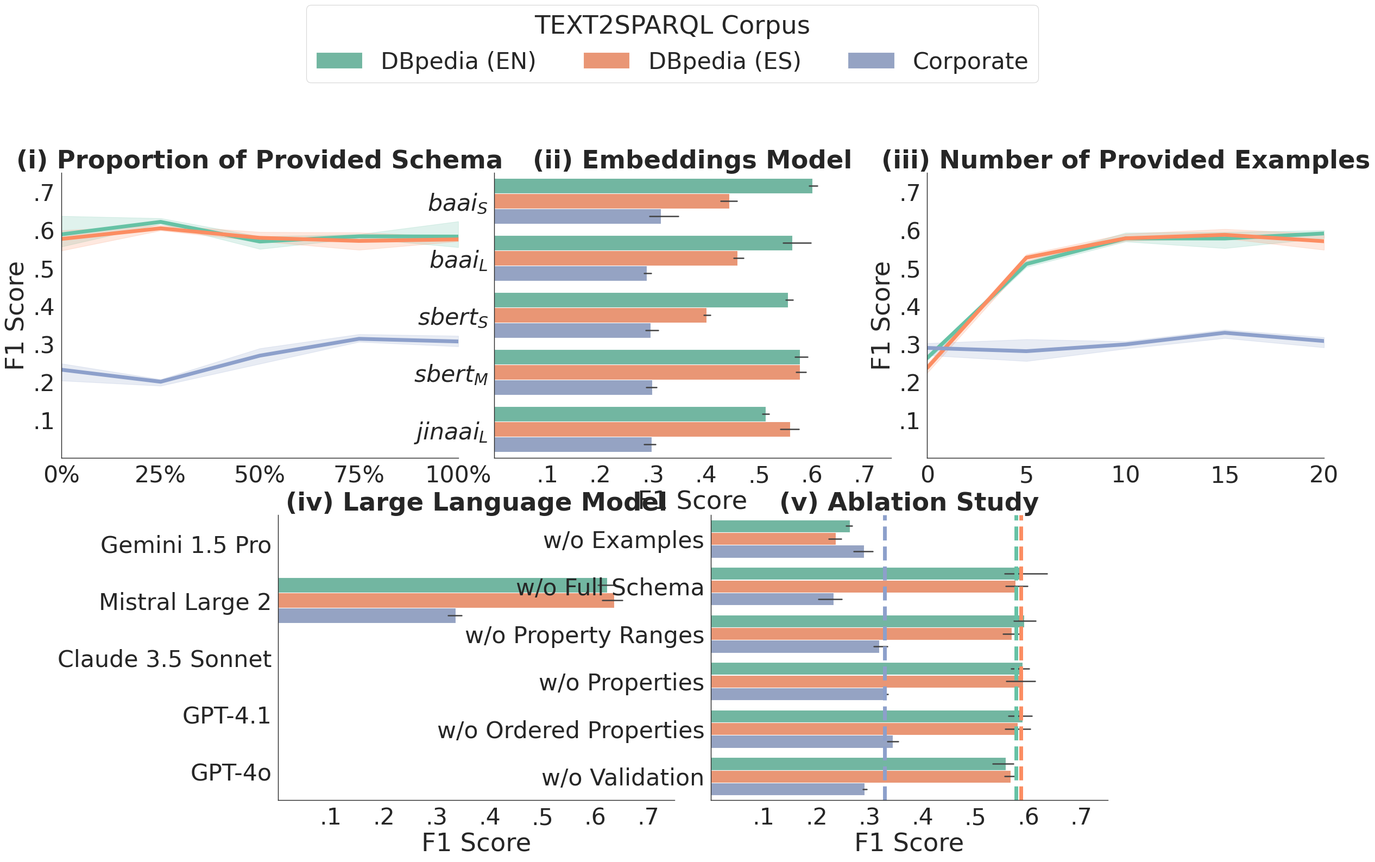
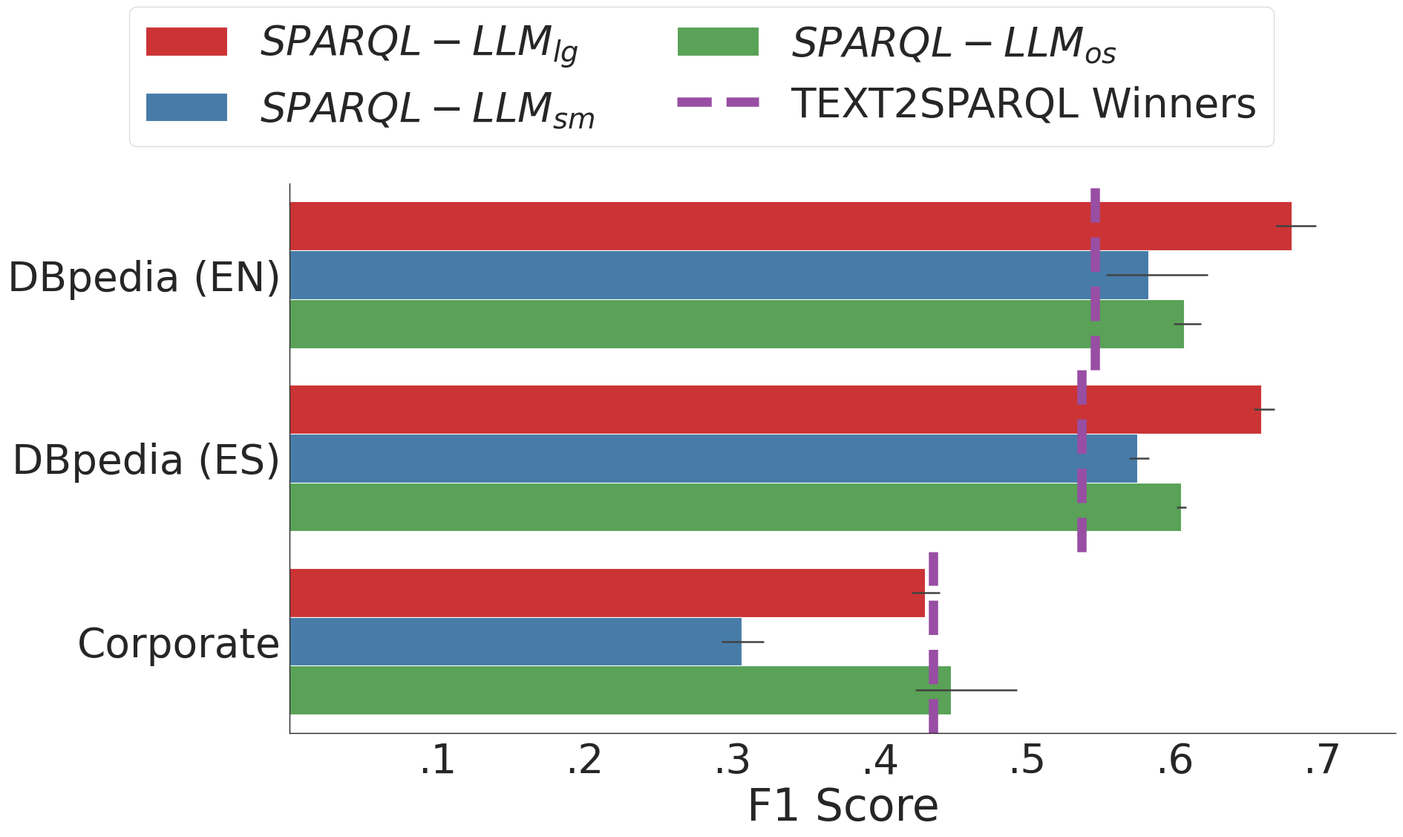

Write the Python code that produced these figures, in order.
import os
import time

from matplotlib.gridspec import GridSpec
import matplotlib.pyplot as plt
import pandas as pd
import numpy as np
import seaborn as sns

"""
Plot the experiment results for TEXT2SPARQL
"""

def plot_hyperparameter_tuning_results(proportion_results: pd.DataFrame,
                                       embeddings_results: pd.DataFrame,
                                       examples_results: pd.DataFrame,
                                       ablation_results: pd.DataFrame,
                                       baseline_results: pd.DataFrame,
                                       model_results: pd.DataFrame,
                                       save_plot: bool = False) -> None:
    """Plot the hyperparameter tuning results for TEXT2SPARQL"""
    
    sns.set_theme(context="paper", style="white", color_codes=True, font_scale=3.5)
    fig = plt.figure(figsize=(30, 15))
    gs = GridSpec(2, 6, figure=fig)

    ax = [fig.add_subplot(gs[0, 0:2]), 
          fig.add_subplot(gs[0, 2:4]), 
          fig.add_subplot(gs[0, 4:6]), 
          fig.add_subplot(gs[1, 1:3]),
          fig.add_subplot(gs[1, 3:5]),
        ]

    # First subplot - proportion tuning
    sns.lineplot(
        data=proportion_results,
        x="proportion",
        y="F1 Score",
        hue="dataset",
        hue_order=["DBpedia (EN)", "DBpedia (ES)", "Corporate"],
        linewidth=5,
        palette=sns.color_palette("Set2")[:3],
        ax=ax[0],
    )

    ax[0].set_title("(i) Proportion of Provided Schema", fontweight="bold")
    ax[0].set_xlim(0, 1)
    ax[0].set_xticks([.0, .25, .5, .75, 1.0], ["0%", '25%', "50%", '75%', "100%"])
    ax[0].set_xlabel("")
    ax[0].set_ylim(0, .75)
    ax[0].set_yticks([.1, .2, .3, .4, .5, .6, .7], [".1", ".2", ".3", ".4", ".5", ".6", ".7"])
    ax[0].get_legend().remove()

    # Second subplot - embeddings tuning
    sns.barplot(
        data=embeddings_results,
        x="F1 Score",
        y="embeddings",
        hue="dataset",
        orient="h",
        hue_order=["DBpedia (EN)", "DBpedia (ES)", "Corporate"],
        palette=sns.color_palette("Set2")[:3],
        ax=ax[1],
    )
    
    ax[1].set_title("(ii) Embeddings Model", fontweight="bold")
    ax[1].set_xlim(0, .75)
    ax[1].set_xticks([.1, .2, .3, .4, .5, .6, .7], [".1", ".2", ".3", ".4", ".5", ".6", ".7"])
    ax[1].set_ylabel("")
    ax[1].get_legend().remove()


    # Third subplot - examples tuning
    sns.lineplot(
        data=examples_results,
        x="examples",
        y="F1 Score",
        hue="dataset",
        hue_order=["DBpedia (EN)", "DBpedia (ES)", "Corporate"],
        linewidth=5,
        palette=sns.color_palette("Set2")[:3],
        ax=ax[2],
    )

    ax[2].set_title("(iii) Number of Provided Examples", fontweight="bold")
    ax[2].set_xlim(0, 20)
    ax[2].set_xticks([0, 5, 10, 15, 20], ["0", "5", "10", "15", "20"])
    ax[2].set_xlabel("")
    ax[2].set_ylim(0, .75)
    ax[2].set_yticks([.1, .2, .3, .4, .5, .6, .7], [".1", ".2", ".3", ".4", ".5", ".6", ".7"])    
    ax[2].get_legend().remove()

    # Fourth subplot - model selection
    sns.barplot(
        data=model_results,
        x="F1 Score",
        y="model",
        hue="dataset",
        orient="h", 
        hue_order=["DBpedia (EN)", "DBpedia (ES)", "Corporate"],
        palette=sns.color_palette("Set2")[:3],
        ax=ax[3],
    )

    ax[3].set_title("(iv) Large Language Model", fontweight="bold")
    ax[3].set_xlim(0, .75)
    ax[3].set_xticks([.1, .2, .3, .4, .5, .6, .7], [".1", ".2", ".3", ".4", ".5", ".6", ".7"])
    ax[3].set_ylabel("")
    ax[3].get_legend().remove()
    
    # Fifth subplot - ablation study
    sns.barplot(
        data=ablation_results,
        x="F1 Score",
        y="component",
        hue="dataset",
        orient="h", 
        hue_order=["DBpedia (EN)", "DBpedia (ES)", "Corporate"],
        palette=sns.color_palette("Set2")[:3],
        ax=ax[4],
    )

    ax[4].axvline(baseline_results[baseline_results['dataset'] == 'DBpedia (EN)']['F1 Score'].mean(), color=sns.color_palette("Set2")[0], linestyle='--', linewidth=5)
    ax[4].axvline(baseline_results[baseline_results['dataset'] == 'DBpedia (ES)']['F1 Score'].mean(), color=sns.color_palette("Set2")[1], linestyle='--', linewidth=5)
    ax[4].axvline(baseline_results[baseline_results['dataset'] == 'Corporate']['F1 Score'].mean(), color=sns.color_palette("Set2")[2], linestyle='--', linewidth=5)

    ax[4].set_title("(v) Ablation Study", fontweight="bold")
    ax[4].set_xlim(0, .75)
    ax[4].set_xticks([.1, .2, .3, .4, .5, .6, .7], [".1", ".2", ".3", ".4", ".5", ".6", ".7"])
    ax[4].set_ylabel("")
    ax[4].get_legend().remove()


    fig.legend(*ax[1].get_legend_handles_labels(), bbox_to_anchor=(0.5, 1.1), loc='upper center', ncol=4, title="TEXT2SPARQL Corpus")
    sns.despine(top=True, right=True)
    plt.tight_layout()

    if save_plot:
        plt.savefig(os.path.join("data", "benchmarks", f"{time.strftime('%Y%m%d_%H%M')}_hyperparameter_tuning.png"), bbox_inches="tight")
    else:
        plt.show()


def plot_overall_results(overall_results: pd.DataFrame,
                         sota_results: pd.DataFrame,
                         save_plot: bool = False) -> None:
    """Plot the overall results for TEXT2SPARQL"""
    
    sns.set_theme(context="paper", style="white", color_codes=True, font_scale=4.5)
    fig = plt.figure(figsize=(20, 10))
    ax = plt.gca()

    # Overall results
    sns.barplot(
        data=overall_results,
        x="F1 Score",
        y="dataset",
        hue="model",
        orient="h",
        # hue_order=["DBpedia (EN)", "DBpedia (ES)", "Corporate"],
        palette=sns.color_palette("Set1")[:3],
        ax=ax,
    )

    #SOTA results
    ax.axvline(sota_results[sota_results['dataset'] == 'DBpedia (EN)']['F1 Score'].iloc[0], ymin=.66, ymax=1, color=sns.color_palette("Set1")[3], linestyle='--', linewidth=9, label="TEXT2SPARQL Winners")
    ax.axvline(sota_results[sota_results['dataset'] == 'DBpedia (ES)']['F1 Score'].iloc[0], ymin=.33, ymax=.66, color=sns.color_palette("Set1")[3], linestyle='--', linewidth=9)
    ax.axvline(sota_results[sota_results['dataset'] == 'Corporate']['F1 Score'].iloc[0], ymin=0, ymax=.33, color=sns.color_palette("Set1")[3], linestyle='--', linewidth=9)

    ax.set_xlim(0, .75)
    ax.set_xticks([.1, .2, .3, .4, .5, .6, .7], [".1", ".2", ".3", ".4", ".5", ".6", ".7"])
    ax.set_ylabel("")
    ax.get_legend().remove()

    fig.legend(*ax.get_legend_handles_labels(), bbox_to_anchor=(0.5, 1.2), loc='upper center', ncol=2, title="")
    sns.despine(top=True, right=True)
    plt.tight_layout()

    if save_plot:
        plt.savefig(os.path.join("data", "benchmarks", f"{time.strftime('%Y%m%d_%H%M')}_overall_results.png"), bbox_inches="tight")
    else:
        plt.show()


if __name__ == "__main__":
    proportion_results = pd.DataFrame(
        [
            {"proportion": 0.00, "dataset": "DBpedia (EN)", "F1 Score": 0.6360229918901611},
            {"proportion": 0.00, "dataset": "DBpedia (EN)", "F1 Score": 0.5718582242376377},
            {"proportion": 0.00, "dataset": "DBpedia (EN)", "F1 Score": 0.5554370701081763},

            {"proportion": 0.00, "dataset": "DBpedia (ES)", "F1 Score": 0.5450238770948749},
            {"proportion": 0.00, "dataset": "DBpedia (ES)", "F1 Score": 0.5837238113312996},
            {"proportion": 0.00, "dataset": "DBpedia (ES)", "F1 Score": 0.598329013074588},

            {"proportion": 0.00, "dataset": "Corporate", "F1 Score": 0.2031790577448751},
            {"proportion": 0.00, "dataset": "Corporate", "F1 Score": 0.24414868849773605},
            {"proportion": 0.00, "dataset": "Corporate", "F1 Score": 0.24802115887574275},


            {"proportion": 0.25, "dataset": "DBpedia (EN)", "F1 Score": 0.6302217769142227},
            {"proportion": 0.25, "dataset": "DBpedia (EN)", "F1 Score": 0.6165165258327675},
            {"proportion": 0.25, "dataset": "DBpedia (EN)", "F1 Score": 0.6152837403969743},

            {"proportion": 0.25, "dataset": "DBpedia (ES)", "F1 Score": 0.6009851382878372},
            {"proportion": 0.25, "dataset": "DBpedia (ES)", "F1 Score": 0.6120562795695946},
            {"proportion": 0.25, "dataset": "DBpedia (ES)", "F1 Score": 0.5980699251812547},

            {"proportion": 0.25, "dataset": "Corporate", "F1 Score": 0.18958407378647435},
            {"proportion": 0.25, "dataset": "Corporate", "F1 Score": 0.20434082503986997},
            {"proportion": 0.25, "dataset": "Corporate", "F1 Score": 0.20655927139301258},


            {"proportion": 0.50, "dataset": "DBpedia (EN)", "F1 Score": 0.54930383335061},
            {"proportion": 0.50, "dataset": "DBpedia (EN)", "F1 Score": 0.574743837707901},
            {"proportion": 0.50, "dataset": "DBpedia (EN)", "F1 Score": 0.5824336953958507},

            {"proportion": 0.50, "dataset": "DBpedia (ES)", "F1 Score": 0.5721117546925543},
            {"proportion": 0.50, "dataset": "DBpedia (ES)", "F1 Score": 0.5941271118380055},
            {"proportion": 0.50, "dataset": "DBpedia (ES)", "F1 Score": 0.5698079818519586},

            {"proportion": 0.50, "dataset": "Corporate", "F1 Score": 0.287991639066309},
            {"proportion": 0.50, "dataset": "Corporate", "F1 Score": 0.27100247168667335},
            {"proportion": 0.50, "dataset": "Corporate", "F1 Score": 0.24748994220399465},


            {"proportion": 0.75, "dataset": "DBpedia (EN)", "F1 Score": 0.5879848961871974},
            {"proportion": 0.75, "dataset": "DBpedia (EN)", "F1 Score": 0.582223151283596},
            {"proportion": 0.75, "dataset": "DBpedia (EN)", "F1 Score": 0.5777030831560765},

            {"proportion": 0.75, "dataset": "DBpedia (ES)", "F1 Score": 0.5925861882869196},
            {"proportion": 0.75, "dataset": "DBpedia (ES)", "F1 Score": 0.5470734514947754},
            {"proportion": 0.75, "dataset": "DBpedia (ES)", "F1 Score": 0.5719511332591165},

            {"proportion": 0.75, "dataset": "Corporate", "F1 Score": 0.3051135728013111},
            {"proportion": 0.75, "dataset": "Corporate", "F1 Score": 0.3088665517369803},
            {"proportion": 0.75, "dataset": "Corporate", "F1 Score": 0.32515303249061434},


            {"proportion": 1.00, "dataset": "DBpedia (EN)", "F1 Score": 0.5538934933746682},
            {"proportion": 1.00, "dataset": "DBpedia (EN)", "F1 Score": 0.6219437568379328},
            {"proportion": 1.00, "dataset": "DBpedia (EN)", "F1 Score": 0.5702833245723039},

            {"proportion": 1.00, "dataset": "DBpedia (ES)", "F1 Score": 0.5821023758373475},
            {"proportion": 1.00, "dataset": "DBpedia (ES)", "F1 Score": 0.5695760289633164},
            {"proportion": 1.00, "dataset": "DBpedia (ES)", "F1 Score": 0.5719686020657035},

            {"proportion": 1.00, "dataset": "Corporate", "F1 Score": 0.30426983266657703},
            {"proportion": 1.00, "dataset": "Corporate", "F1 Score": 0.3209482793891293},
            {"proportion": 1.00, "dataset": "Corporate", "F1 Score": 0.2930558631633798},
        ]
    )

    embeddings_results = pd.DataFrame(
        [
            {"embeddings": r'$baai_S$', "dataset": "DBpedia (EN)", "F1 Score": 0.610549656229553},
            {"embeddings": r'$baai_S$', "dataset": "DBpedia (EN)", "F1 Score": 0.5953462769800143},
            {"embeddings": r'$baai_S$', "dataset": "DBpedia (EN)", "F1 Score": 0.5987760360118075},

            {"embeddings": r'$baai_S$', "dataset": "DBpedia (ES)", "F1 Score": 0.45821566063040947},
            {"embeddings": r'$baai_S$', "dataset": "DBpedia (ES)", "F1 Score": 0.4281971067358794},
            {"embeddings": r'$baai_S$', "dataset": "DBpedia (ES)", "F1 Score": 0.44691214932689816},

            {"embeddings": r'$baai_S$', "dataset": "Corporate", "F1 Score": 0.3015879005635923},
            {"embeddings": r'$baai_S$', "dataset": "Corporate", "F1 Score": 0.3480555354382549},
            {"embeddings": r'$baai_S$', "dataset": "Corporate", "F1 Score": 0.2935839848627154},

            {"embeddings": r'$baai_L$', "dataset": "DBpedia (EN)", "F1 Score": 0.5475664755245478},
            {"embeddings": r'$baai_L$', "dataset": "DBpedia (EN)", "F1 Score": 0.5454894879751043},
            {"embeddings": r'$baai_L$', "dataset": "DBpedia (EN)", "F1 Score": 0.5980675247123317},

            {"embeddings": r'$baai_L$', "dataset": "DBpedia (ES)", "F1 Score": 0.4558814141873955},
            {"embeddings": r'$baai_L$', "dataset": "DBpedia (ES)", "F1 Score": 0.45194163264032927},
            {"embeddings": r'$baai_L$', "dataset": "DBpedia (ES)", "F1 Score": 0.47112991203315463},

            {"embeddings": r'$baai_L$', "dataset": "Corporate", "F1 Score": 0.28408004406959564},
            {"embeddings": r'$baai_L$', "dataset": "Corporate", "F1 Score": 0.2966222832699755},
            {"embeddings": r'$baai_L$', "dataset": "Corporate", "F1 Score": 0.28276904187048557},

            {"embeddings": r'$sbert_S$', "dataset": "DBpedia (EN)", "F1 Score": 0.5506992821827018},
            {"embeddings": r'$sbert_S$', "dataset": "DBpedia (EN)", "F1 Score": 0.5638360047242182},
            {"embeddings": r'$sbert_S$', "dataset": "DBpedia (EN)", "F1 Score": 0.5516150178428872},

            {"embeddings": r'$sbert_S$', "dataset": "DBpedia (ES)", "F1 Score": 0.40818119903175726},
            {"embeddings": r'$sbert_S$', "dataset": "DBpedia (ES)", "F1 Score": 0.39554361501977503},
            {"embeddings": r'$sbert_S$', "dataset": "DBpedia (ES)", "F1 Score": 0.3990106548757198},

            {"embeddings": r'$sbert_S$', "dataset": "Corporate", "F1 Score": 0.28984049357968716},
            {"embeddings": r'$sbert_S$', "dataset": "Corporate", "F1 Score": 0.28627894086205463},
            {"embeddings": r'$sbert_S$', "dataset": "Corporate", "F1 Score": 0.30933552349510784},

            {"embeddings": r'$sbert_M$', "dataset": "DBpedia (EN)", "F1 Score": 0.5687752461961733},
            {"embeddings": r'$sbert_M$', "dataset": "DBpedia (EN)", "F1 Score": 0.5922204789182033},
            {"embeddings": r'$sbert_M$', "dataset": "DBpedia (EN)", "F1 Score": 0.5704949816495726},

            {"embeddings": r'$sbert_M$', "dataset": "DBpedia (ES)", "F1 Score": 0.5705790029500079},
            {"embeddings": r'$sbert_M$', "dataset": "DBpedia (ES)", "F1 Score": 0.5723625811112105},
            {"embeddings": r'$sbert_M$', "dataset": "DBpedia (ES)", "F1 Score": 0.589287526153517},

            {"embeddings": r'$sbert_M$', "dataset": "Corporate", "F1 Score": 0.3066348402080552},
            {"embeddings": r'$sbert_M$', "dataset": "Corporate", "F1 Score": 0.3013348198566775},
            {"embeddings": r'$sbert_M$', "dataset": "Corporate", "F1 Score": 0.28722810388426323},

            {"embeddings": r'$jinaai_L$', "dataset": "DBpedia (EN)", "F1 Score": 0.5073148043481993},
            {"embeddings": r'$jinaai_L$', "dataset": "DBpedia (EN)", "F1 Score": 0.5189132669051709},
            {"embeddings": r'$jinaai_L$', "dataset": "DBpedia (EN)", "F1 Score": 0.5117392355032914},

            {"embeddings": r'$jinaai_L$', "dataset": "DBpedia (ES)", "F1 Score": 0.5754993738730411},
            {"embeddings": r'$jinaai_L$', "dataset": "DBpedia (ES)", "F1 Score": 0.5608449975226917},
            {"embeddings": r'$jinaai_L$', "dataset": "DBpedia (ES)", "F1 Score": 0.5408470938035168},

            {"embeddings": r'$jinaai_L$', "dataset": "Corporate", "F1 Score": 0.2826639372040017},
            {"embeddings": r'$jinaai_L$', "dataset": "Corporate", "F1 Score": 0.3030665812878233},
            {"embeddings": r'$jinaai_L$', "dataset": "Corporate", "F1 Score": 0.3058849277278708},

        ]
    )

    examples_results = pd.DataFrame(
        [
            {"examples": 0, "dataset": "DBpedia (EN)", "F1 Score": 0.2669183689242966},
            {"examples": 0, "dataset": "DBpedia (EN)", "F1 Score": 0.2648311874783169},
            {"examples": 0, "dataset": "DBpedia (EN)", "F1 Score": 0.25614395814988583},
            {"examples": 5, "dataset": "DBpedia (EN)", "F1 Score": 0.5175819376333841},
            {"examples": 5, "dataset": "DBpedia (EN)", "F1 Score": 0.5018598089257685},
            {"examples": 5, "dataset": "DBpedia (EN)", "F1 Score": 0.5100795246926575},
            {"examples": 10, "dataset": "DBpedia (EN)", "F1 Score": 0.5687752461961733},
            {"examples": 10, "dataset": "DBpedia (EN)", "F1 Score": 0.5922204789182033},
            {"examples": 10, "dataset": "DBpedia (EN)", "F1 Score": 0.5704949816495726},
            {"examples": 15, "dataset": "DBpedia (EN)", "F1 Score": 0.5767038192589087},
            {"examples": 15, "dataset": "DBpedia (EN)", "F1 Score": 0.60244374699482},
            {"examples": 15, "dataset": "DBpedia (EN)", "F1 Score": 0.5513844299343054},
            {"examples": 20, "dataset": "DBpedia (EN)", "F1 Score": 0.5779453735120814},
            {"examples": 20, "dataset": "DBpedia (EN)", "F1 Score": 0.5941432825125542},
            {"examples": 20, "dataset": "DBpedia (EN)", "F1 Score": 0.5984300094005004},

            {"examples": 0, "dataset": "DBpedia (ES)", "F1 Score": 0.23942766903879126},
            {"examples": 0, "dataset": "DBpedia (ES)", "F1 Score": 0.22342740782734746},
            {"examples": 0, "dataset": "DBpedia (ES)", "F1 Score": 0.24673908560233304},
            {"examples": 5, "dataset": "DBpedia (ES)", "F1 Score": 0.5319959175128429},
            {"examples": 5, "dataset": "DBpedia (ES)", "F1 Score": 0.5351754601255854},
            {"examples": 5, "dataset": "DBpedia (ES)", "F1 Score": 0.5126104192720157},
            {"examples": 10, "dataset": "DBpedia (ES)", "F1 Score": 0.5705790029500079},
            {"examples": 10, "dataset": "DBpedia (ES)", "F1 Score": 0.5723625811112105},
            {"examples": 10, "dataset": "DBpedia (ES)", "F1 Score": 0.589287526153517},
            {"examples": 15, "dataset": "DBpedia (ES)", "F1 Score": 0.580612519948761},
            {"examples": 15, "dataset": "DBpedia (ES)", "F1 Score": 0.601802618694283},
            {"examples": 15, "dataset": "DBpedia (ES)", "F1 Score": 0.5774310902798893},
            {"examples": 20, "dataset": "DBpedia (ES)", "F1 Score": 0.5727977998118812},
            {"examples": 20, "dataset": "DBpedia (ES)", "F1 Score": 0.5471270363354414},
            {"examples": 20, "dataset": "DBpedia (ES)", "F1 Score": 0.5891981536215178},

            {"examples": 0, "dataset": "Corporate", "F1 Score": 0.26983264166750176},
            {"examples": 0, "dataset": "Corporate", "F1 Score": 0.2912720356068957},
            {"examples": 0, "dataset": "Corporate", "F1 Score": 0.30635243887382946},
            {"examples": 5, "dataset": "Corporate", "F1 Score": 0.31182862447217996},
            {"examples": 5, "dataset": "Corporate", "F1 Score": 0.2544413502982772},
            {"examples": 5, "dataset": "Corporate", "F1 Score": 0.2752784944777997},
            {"examples": 10, "dataset": "Corporate", "F1 Score": 0.3066348402080552},
            {"examples": 10, "dataset": "Corporate", "F1 Score": 0.3013348198566775},
            {"examples": 10, "dataset": "Corporate", "F1 Score": 0.28722810388426323},
            {"examples": 15, "dataset": "Corporate", "F1 Score": 0.3371504832592741},
            {"examples": 15, "dataset": "Corporate", "F1 Score": 0.3347155497717091},
            {"examples": 15, "dataset": "Corporate", "F1 Score": 0.31489712258486086},
            {"examples": 20, "dataset": "Corporate", "F1 Score": 0.3172732269160719},
            {"examples": 20, "dataset": "Corporate", "F1 Score": 0.31406279363728284},
            {"examples": 20, "dataset": "Corporate", "F1 Score": 0.2903667217004962},
        ]
    )

    ablation_results = pd.DataFrame(
        [
            {"component": "w/o Examples", "dataset": "DBpedia (EN)", "F1 Score": 0.2669183689242966},
            {"component": "w/o Examples", "dataset": "DBpedia (EN)", "F1 Score": 0.2648311874783169},
            {"component": "w/o Examples", "dataset": "DBpedia (EN)", "F1 Score": 0.25614395814988583},

            {"component": "w/o Examples", "dataset": "DBpedia (ES)", "F1 Score": 0.23942766903879126},
            {"component": "w/o Examples", "dataset": "DBpedia (ES)", "F1 Score": 0.22342740782734746},
            {"component": "w/o Examples", "dataset": "DBpedia (ES)", "F1 Score": 0.24673908560233304},

            {"component": "w/o Examples", "dataset": "Corporate", "F1 Score": 0.26983264166750176},
            {"component": "w/o Examples", "dataset": "Corporate", "F1 Score": 0.2912720356068957},
            {"component": "w/o Examples", "dataset": "Corporate", "F1 Score": 0.30635243887382946},


            {"component": "w/o Full Schema", "dataset": "DBpedia (EN)", "F1 Score": 0.6360229918901611},
            {"component": "w/o Full Schema", "dataset": "DBpedia (EN)", "F1 Score": 0.5718582242376377},
            {"component": "w/o Full Schema", "dataset": "DBpedia (EN)", "F1 Score": 0.5554370701081763},

            {"component": "w/o Full Schema", "dataset": "DBpedia (ES)", "F1 Score": 0.5450238770948749},
            {"component": "w/o Full Schema", "dataset": "DBpedia (ES)", "F1 Score": 0.5837238113312996},
            {"component": "w/o Full Schema", "dataset": "DBpedia (ES)", "F1 Score": 0.598329013074588},

            {"component": "w/o Full Schema", "dataset": "Corporate", "F1 Score": 0.2031790577448751},
            {"component": "w/o Full Schema", "dataset": "Corporate", "F1 Score": 0.24414868849773605},
            {"component": "w/o Full Schema", "dataset": "Corporate", "F1 Score": 0.24802115887574275},


            {"component": "w/o Property Ranges", "dataset": "DBpedia (EN)", "F1 Score": 0.5906921625259051},
            {"component": "w/o Property Ranges", "dataset": "DBpedia (EN)", "F1 Score": 0.5729729935425972},
            {"component": "w/o Property Ranges", "dataset": "DBpedia (EN)", "F1 Score": 0.6142224484164015},

            {"component": "w/o Property Ranges", "dataset": "DBpedia (ES)", "F1 Score": 0.5851865249984981},
            {"component": "w/o Property Ranges", "dataset": "DBpedia (ES)", "F1 Score": 0.5528209608497341},
            {"component": "w/o Property Ranges", "dataset": "DBpedia (ES)", "F1 Score": 0.569014812654553},

            {"component": "w/o Property Ranges", "dataset": "Corporate", "F1 Score": 0.30838101384390915},
            {"component": "w/o Property Ranges", "dataset": "Corporate", "F1 Score": 0.33423939199428354},
            {"component": "w/o Property Ranges", "dataset": "Corporate", "F1 Score": 0.313871063595153},


            {"component": "w/o Properties", "dataset": "DBpedia (EN)", "F1 Score": 0.568181389961076},
            {"component": "w/o Properties", "dataset": "DBpedia (EN)", "F1 Score": 0.6014872209186768},
            {"component": "w/o Properties", "dataset": "DBpedia (EN)", "F1 Score": 0.5987622338489511},

            {"component": "w/o Properties", "dataset": "DBpedia (ES)", "F1 Score": 0.5983425449248978},
            {"component": "w/o Properties", "dataset": "DBpedia (ES)", "F1 Score": 0.5582213460007434},
            {"component": "w/o Properties", "dataset": "DBpedia (ES)", "F1 Score": 0.6132176856107568},

            {"component": "w/o Properties", "dataset": "Corporate", "F1 Score": 0.33211091121276765},
            {"component": "w/o Properties", "dataset": "Corporate", "F1 Score": 0.3275006543895829},
            {"component": "w/o Properties", "dataset": "Corporate", "F1 Score": 0.3347648100153243},


            {"component": "w/o Ordered Properties", "dataset": "DBpedia (EN)", "F1 Score": 0.6065900836905909},
            {"component": "w/o Ordered Properties", "dataset": "DBpedia (EN)", "F1 Score": 0.5622403584999244},
            {"component": "w/o Ordered Properties", "dataset": "DBpedia (EN)", "F1 Score": 0.6003009892571323},

            {"component": "w/o Ordered Properties", "dataset": "DBpedia (ES)", "F1 Score": 0.6040960485987151},
            {"component": "w/o Ordered Properties", "dataset": "DBpedia (ES)", "F1 Score": 0.5563590217561157},
            {"component": "w/o Ordered Properties", "dataset": "DBpedia (ES)", "F1 Score": 0.5789829545878117},

            {"component": "w/o Ordered Properties", "dataset": "Corporate", "F1 Score": 0.33383963736294997},
            {"component": "w/o Ordered Properties", "dataset": "Corporate", "F1 Score": 0.3447317848854021},
            {"component": "w/o Ordered Properties", "dataset": "Corporate", "F1 Score": 0.3542555944092116},


            {"component": "w/o Validation", "dataset": "DBpedia (EN)", "F1 Score": 0.533343045459905},
            {"component": "w/o Validation", "dataset": "DBpedia (EN)", "F1 Score": 0.5658815976305689},
            {"component": "w/o Validation", "dataset": "DBpedia (EN)", "F1 Score": 0.5745202086111378},

            {"component": "w/o Validation", "dataset": "DBpedia (ES)", "F1 Score": 0.5750723899672247},
            {"component": "w/o Validation", "dataset": "DBpedia (ES)", "F1 Score": 0.5681937665580514},
            {"component": "w/o Validation", "dataset": "DBpedia (ES)", "F1 Score": 0.555735045835838},

            {"component": "w/o Validation", "dataset": "Corporate", "F1 Score": 0.2943066566442385},
            {"component": "w/o Validation", "dataset": "Corporate", "F1 Score": 0.2876539538875469},
            {"component": "w/o Validation", "dataset": "Corporate", "F1 Score": 0.2913847307301178},
        ]
    )

    baseline_results = pd.DataFrame(
        [
            {"dataset": "DBpedia (EN)", "F1 Score": 0.5767038192589087},
            {"dataset": "DBpedia (EN)", "F1 Score": 0.60244374699482},
            {"dataset": "DBpedia (EN)", "F1 Score": 0.5513844299343054},

            {"dataset": "DBpedia (ES)", "F1 Score": 0.580612519948761},
            {"dataset": "DBpedia (ES)", "F1 Score": 0.601802618694283},
            {"dataset": "DBpedia (ES)", "F1 Score": 0.5774310902798893},

            {"dataset": "Corporate", "F1 Score": 0.3371504832592741},
            {"dataset": "Corporate", "F1 Score": 0.3347155497717091},
            {"dataset": "Corporate", "F1 Score": 0.31489712258486086},
        ]
    )

    model_results = pd.DataFrame(
        [
            {"model": "Gemini 1.5 Pro", "dataset": "DBpedia (EN)", "F1 Score": 0},
            {"model": "Gemini 1.5 Pro", "dataset": "DBpedia (EN)", "F1 Score": 0},
            {"model": "Gemini 1.5 Pro", "dataset": "DBpedia (EN)", "F1 Score": 0},

            {"model": "Gemini 1.5 Pro", "dataset": "DBpedia (ES)", "F1 Score": 0},
            {"model": "Gemini 1.5 Pro", "dataset": "DBpedia (ES)", "F1 Score": 0},
            {"model": "Gemini 1.5 Pro", "dataset": "DBpedia (ES)", "F1 Score": 0},

            {"model": "Gemini 1.5 Pro", "dataset": "Corporate", "F1 Score": 0},
            {"model": "Gemini 1.5 Pro", "dataset": "Corporate", "F1 Score": 0},
            {"model": "Gemini 1.5 Pro", "dataset": "Corporate", "F1 Score": 0},


            {"model": "Mistral Large 2", "dataset": "DBpedia (EN)", "F1 Score": 0.637605319694327},
            {"model": "Mistral Large 2", "dataset": "DBpedia (EN)", "F1 Score": 0.6047127951770502},
            {"model": "Mistral Large 2", "dataset": "DBpedia (EN)", "F1 Score": 0.6249292195575908},

            {"model": "Mistral Large 2", "dataset": "DBpedia (ES)", "F1 Score": 0.6446008219830448},
            {"model": "Mistral Large 2", "dataset": "DBpedia (ES)", "F1 Score": 0.612939791184551},
            {"model": "Mistral Large 2", "dataset": "DBpedia (ES)", "F1 Score": 0.6507461671408128},

            {"model": "Mistral Large 2", "dataset": "Corporate", "F1 Score": 0.3397032907136823},
            {"model": "Mistral Large 2", "dataset": "Corporate", "F1 Score": 0.34743064109986266},
            {"model": "Mistral Large 2", "dataset": "Corporate", "F1 Score": 0.3212811489748454},


            {"model": "Claude 3.5 Sonnet", "dataset": "DBpedia (EN)", "F1 Score": 0},
            {"model": "Claude 3.5 Sonnet", "dataset": "DBpedia (EN)", "F1 Score": 0},
            {"model": "Claude 3.5 Sonnet", "dataset": "DBpedia (EN)", "F1 Score": 0},

            {"model": "Claude 3.5 Sonnet", "dataset": "DBpedia (ES)", "F1 Score": 0},
            {"model": "Claude 3.5 Sonnet", "dataset": "DBpedia (ES)", "F1 Score": 0},
            {"model": "Claude 3.5 Sonnet", "dataset": "DBpedia (ES)", "F1 Score": 0},

            {"model": "Claude 3.5 Sonnet", "dataset": "Corporate", "F1 Score": 0},
            {"model": "Claude 3.5 Sonnet", "dataset": "Corporate", "F1 Score": 0},
            {"model": "Claude 3.5 Sonnet", "dataset": "Corporate", "F1 Score": 0},


            {"model": "GPT-4.1", "dataset": "DBpedia (EN)", "F1 Score": 0},
            {"model": "GPT-4.1", "dataset": "DBpedia (EN)", "F1 Score": 0},
            {"model": "GPT-4.1", "dataset": "DBpedia (EN)", "F1 Score": 0},

            {"model": "GPT-4.1", "dataset": "DBpedia (ES)", "F1 Score": 0},
            {"model": "GPT-4.1", "dataset": "DBpedia (ES)", "F1 Score": 0},
            {"model": "GPT-4.1", "dataset": "DBpedia (ES)", "F1 Score": 0},

            {"model": "GPT-4.1", "dataset": "Corporate", "F1 Score": 0},
            {"model": "GPT-4.1", "dataset": "Corporate", "F1 Score": 0},
            {"model": "GPT-4.1", "dataset": "Corporate", "F1 Score": 0},


            {"model": "GPT-4o", "dataset": "DBpedia (EN)", "F1 Score": 0},
            {"model": "GPT-4o", "dataset": "DBpedia (EN)", "F1 Score": 0},
            {"model": "GPT-4o", "dataset": "DBpedia (EN)", "F1 Score": 0},

            {"model": "GPT-4o", "dataset": "DBpedia (ES)", "F1 Score": 0},
            {"model": "GPT-4o", "dataset": "DBpedia (ES)", "F1 Score": 0},
            {"model": "GPT-4o", "dataset": "DBpedia (ES)", "F1 Score": 0},

            {"model": "GPT-4o", "dataset": "Corporate", "F1 Score": 0},
            {"model": "GPT-4o", "dataset": "Corporate", "F1 Score": 0},
            {"model": "GPT-4o", "dataset": "Corporate", "F1 Score": 0},
        ]
    )

    sota_results = pd.DataFrame(
        [
            {"dataset": "DBpedia (EN)", "F1 Score": 0.5457413082401525},
            {"dataset": "DBpedia (ES)", "F1 Score": 0.536993561548598},
            {"dataset": "Corporate", "F1 Score": 0.4360979995467166},
        ]
    )

    overall_results = pd.DataFrame(
        [
            {"model": r'$SPARQL-LLM_{lg}$', "dataset": "DBpedia (EN)", "F1 Score": 0.6690007929066105},
            {"model": r'$SPARQL-LLM_{lg}$', "dataset": "DBpedia (EN)", "F1 Score": 0.6741166794466641},
            {"model": r'$SPARQL-LLM_{lg}$', "dataset": "DBpedia (EN)", "F1 Score": 0.6952634191692368},

            {"model": r'$SPARQL-LLM_{lg}$', "dataset": "DBpedia (ES)", "F1 Score": 0.6542033975373135},
            {"model": r'$SPARQL-LLM_{lg}$', "dataset": "DBpedia (ES)", "F1 Score": 0.6673643826702074},
            {"model": r'$SPARQL-LLM_{lg}$', "dataset": "DBpedia (ES)", "F1 Score": 0.6547826165049525},

            {"model": r'$SPARQL-LLM_{lg}$', "dataset": "Corporate", "F1 Score": 0.4403431543419664},
            {"model": r'$SPARQL-LLM_{lg}$', "dataset": "Corporate", "F1 Score": 0.4302794586250879},
            {"model": r'$SPARQL-LLM_{lg}$', "dataset": "Corporate", "F1 Score": 0.422015569736199},


            {"model": r'$SPARQL-LLM_{sm}$', "dataset": "DBpedia (EN)", "F1 Score": 0.5538934933746682},
            {"model": r'$SPARQL-LLM_{sm}$', "dataset": "DBpedia (EN)", "F1 Score": 0.6219437568379328},
            {"model": r'$SPARQL-LLM_{sm}$', "dataset": "DBpedia (EN)", "F1 Score": 0.5702833245723039},

            {"model": r'$SPARQL-LLM_{sm}$', "dataset": "DBpedia (ES)", "F1 Score": 0.5821023758373475},
            {"model": r'$SPARQL-LLM_{sm}$', "dataset": "DBpedia (ES)", "F1 Score": 0.5695760289633164},
            {"model": r'$SPARQL-LLM_{sm}$', "dataset": "DBpedia (ES)", "F1 Score": 0.5719686020657035},

            {"model": r'$SPARQL-LLM_{sm}$', "dataset": "Corporate", "F1 Score": 0.30426983266657703},
            {"model": r'$SPARQL-LLM_{sm}$', "dataset": "Corporate", "F1 Score": 0.3209482793891293},
            {"model": r'$SPARQL-LLM_{sm}$', "dataset": "Corporate", "F1 Score": 0.2930558631633798},


            {"model": r'$SPARQL-LLM_{os}$', "dataset": "DBpedia (EN)", "F1 Score": 0.5998776412277721},
            {"model": r'$SPARQL-LLM_{os}$', "dataset": "DBpedia (EN)", "F1 Score": 0.6022912865534492},
            {"model": r'$SPARQL-LLM_{os}$', "dataset": "DBpedia (EN)", "F1 Score": 0.6173177711620293},

            {"model": r'$SPARQL-LLM_{os}$', "dataset": "DBpedia (ES)", "F1 Score": 0.6035723760980651},
            {"model": r'$SPARQL-LLM_{os}$', "dataset": "DBpedia (ES)", "F1 Score": 0.6073406666144291},
            {"model": r'$SPARQL-LLM_{os}$', "dataset": "DBpedia (ES)", "F1 Score": 0.6015790104623291},

            {"model": r'$SPARQL-LLM_{os}$', "dataset": "Corporate", "F1 Score": 0.42715717702918965},
            {"model": r'$SPARQL-LLM_{os}$', "dataset": "Corporate", "F1 Score": 0.42474821066090257},
            {"model": r'$SPARQL-LLM_{os}$', "dataset": "Corporate", "F1 Score": 0.4926209413214926},
        ]
    )
    plot_hyperparameter_tuning_results(proportion_results=proportion_results,
                                       embeddings_results=embeddings_results,
                                       examples_results=examples_results,
                                       ablation_results=ablation_results,
                                       baseline_results=baseline_results,
                                       model_results=model_results,
                                       save_plot=False,
                                    )

    plot_overall_results(overall_results=overall_results,
                         sota_results=sota_results,
                         save_plot=False,
                        )
